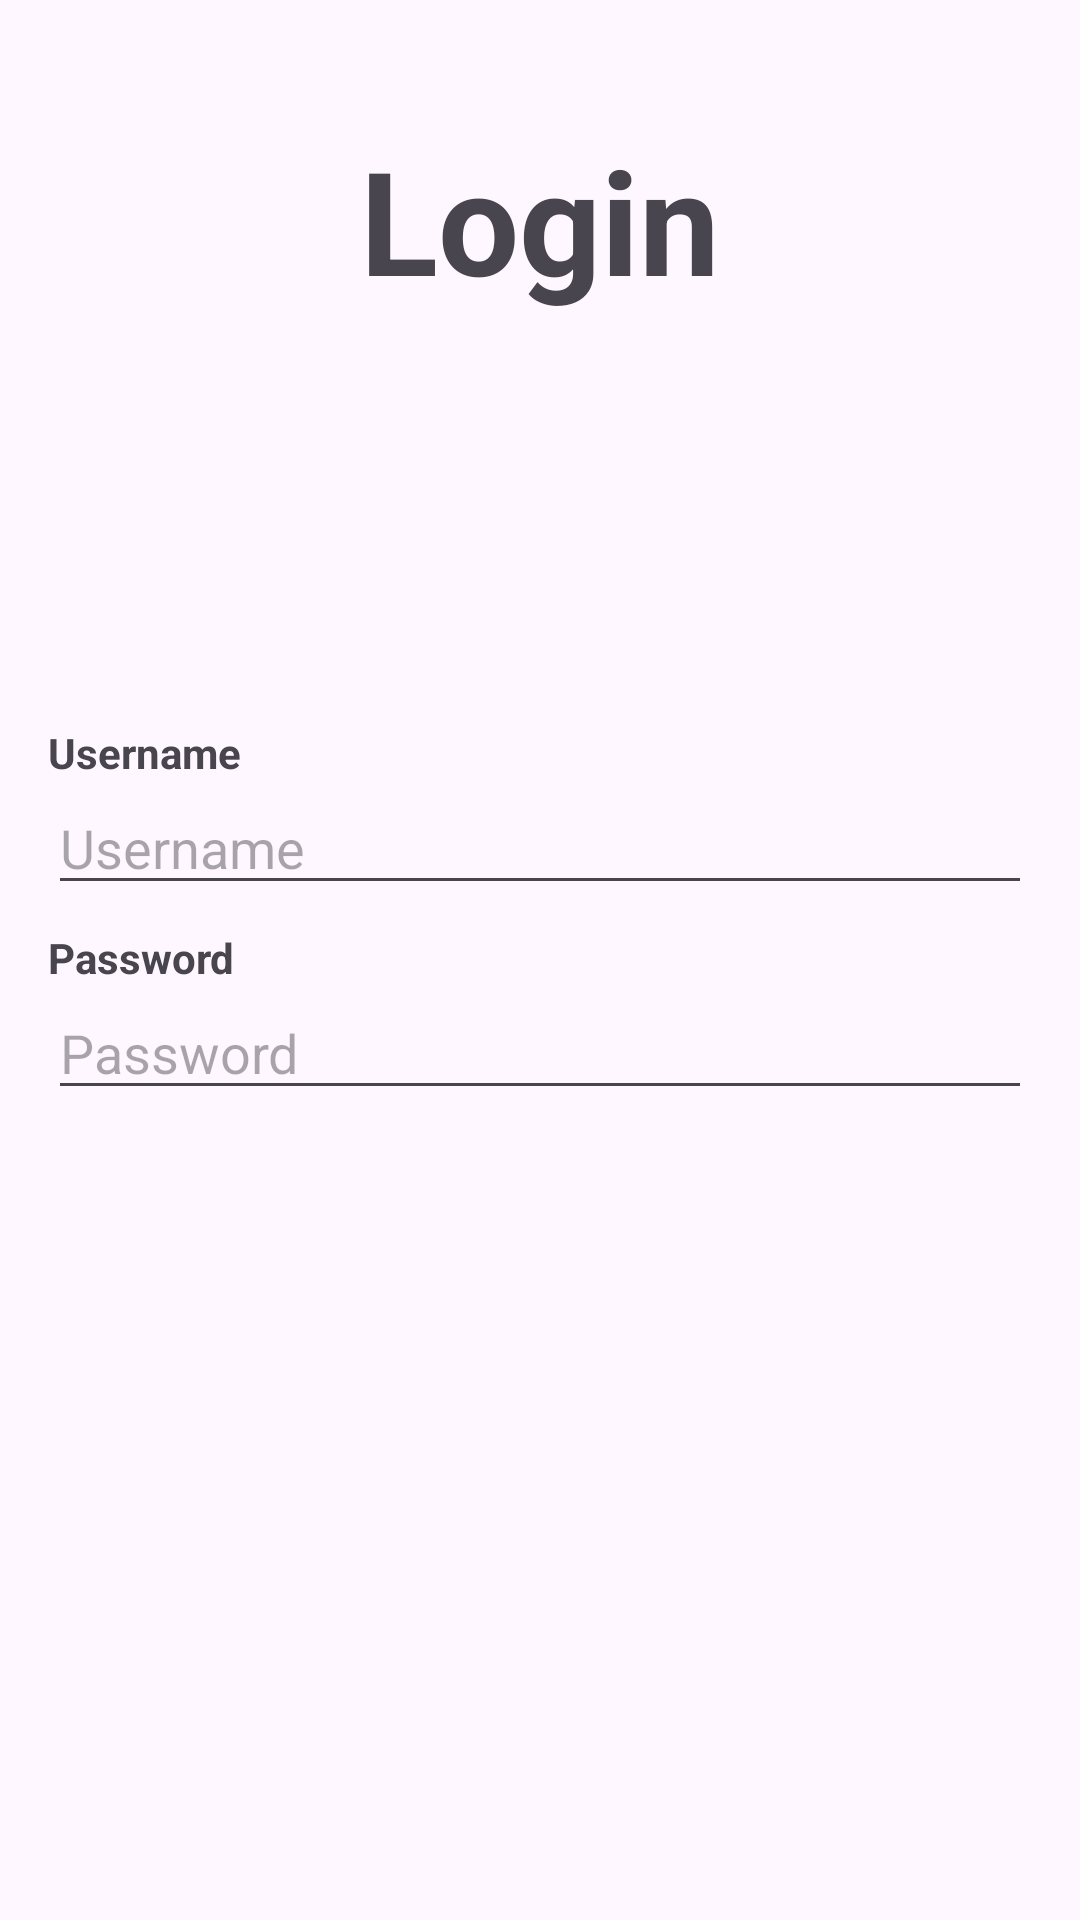

Here is an Android app screen rendered from its layout file. Give the layout XML and the strings, colors and styles it references.
<!-- AndroidManifest.xml: application theme Theme.ExpenseManager -->
<!-- res/layout/activity_login.xml -->
<?xml version="1.0" encoding="utf-8"?>
<LinearLayout xmlns:android="http://schemas.android.com/apk/res/android"
    android:layout_width="match_parent"
    android:layout_height="match_parent"
    android:orientation="vertical"
    android:padding="16dp">

    <TextView
        android:id="@+id/textViewLoginTitle"
        android:layout_width="wrap_content"
        android:layout_height="wrap_content"
        android:layout_gravity="center_horizontal"
        android:layout_marginTop="75px"
        android:paddingBottom="16dp"
        android:text="Login"
        android:textSize="48sp"
        android:textStyle="bold" />

    <TextView
        android:id="@+id/textView"
        android:layout_width="match_parent"
        android:layout_height="wrap_content"
        android:layout_marginTop="120dp"
        android:text="Username"
        android:textStyle="bold" />

    <EditText
        android:id="@+id/editTextUsername"
        android:layout_width="match_parent"
        android:layout_height="wrap_content"

        android:hint="Username"
        android:inputType="text" />

    <TextView
        android:id="@+id/textView2"
        android:layout_width="match_parent"
        android:layout_height="wrap_content"
        android:layout_marginTop="8dp"
        android:text="Password"
        android:textStyle="bold" />

    <EditText
        android:id="@+id/editTextPassword"
        android:layout_width="match_parent"
        android:layout_height="wrap_content"
        android:hint="Password"
        android:inputType="textPassword"/>

    <Button
        android:id="@+id/buttonLogin"
        android:layout_width="match_parent"
        android:layout_height="wrap_content"
        android:backgroundTint="@color/black"
        android:layout_alignParentEnd="true"
        android:layout_marginTop="250dp"
        android:text="Login" />

    <TextView
        android:id="@+id/textViewRegister"
        android:layout_width="wrap_content"
        android:layout_height="wrap_content"
        android:layout_gravity="center_horizontal"
        android:layout_marginTop="16dp"
        android:text="Don't have an account? Register here."
        android:textColor="@android:color/holo_blue_light" />
</LinearLayout>
<!-- resources referenced by this layout -->
<resources>
  <color name="black">#FF000000</color>
  <style name="Theme.ExpenseManager" parent="Base.Theme.ExpenseManager" />
  <style name="Base.Theme.ExpenseManager" parent="Theme.Material3.DayNight.NoActionBar">
          
          
          <item name="android:statusBarColor">@color/black</item>
      </style>
</resources>
